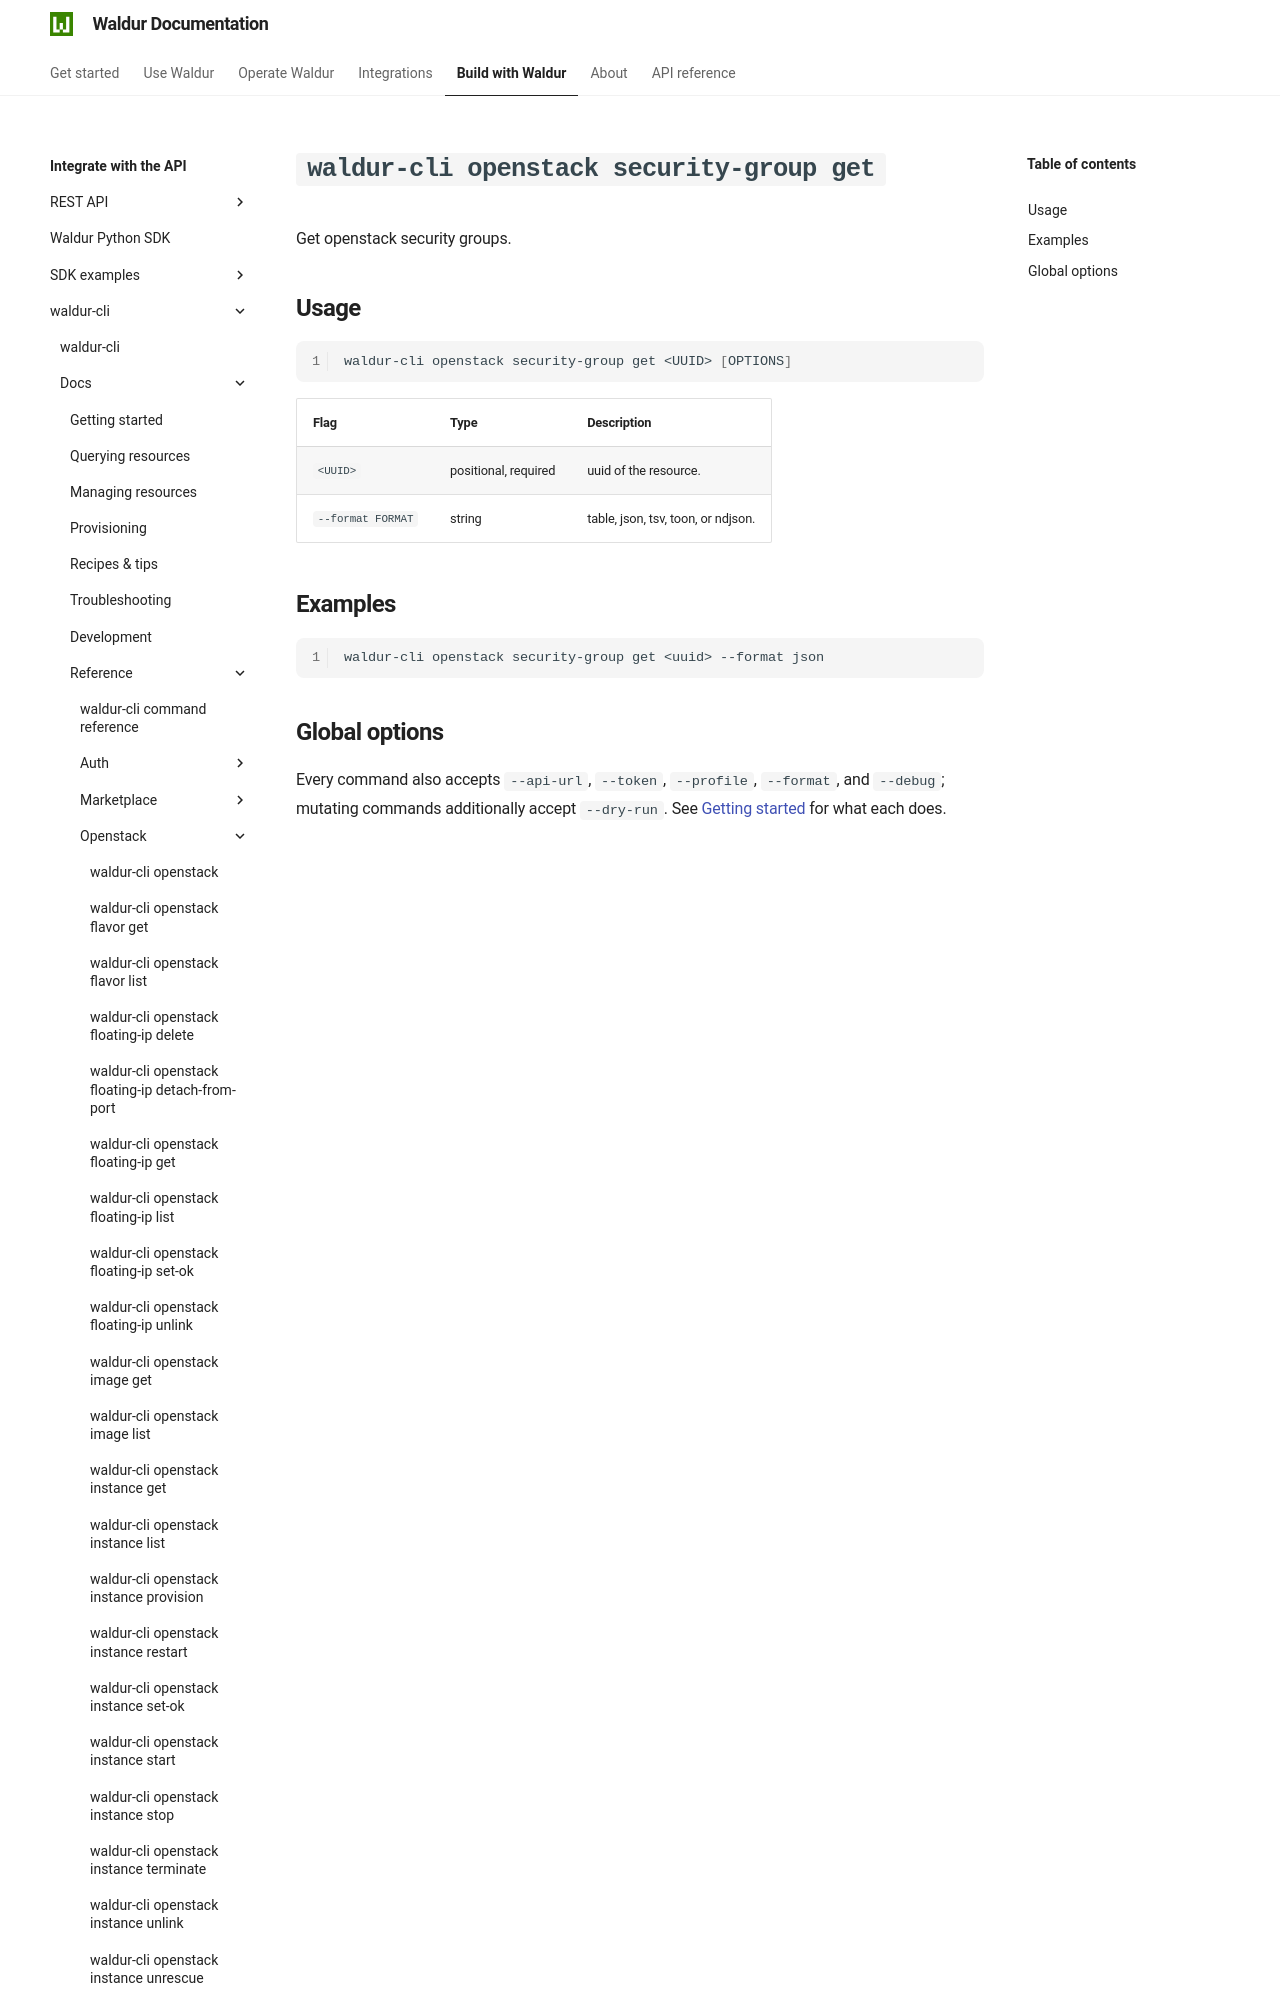

repository: waldur/waldur-docs · page: latest/integrator-guide/waldur-cli/docs/reference/openstack/security-group-get/index.html · generator: mkdocs

# `waldur-cli openstack security-group get`

<!-- EXTERNAL DOCUMENT
Source: https://code.opennodecloud.com/waldur/waldur-cli.git
Branch: main
Remote Path: docs//reference/openstack/security-group-get.md
Local Path: docs/integrator-guide/waldur-cli/docs/
Last Sync: 2026-07-25T20:18:59.849782
